Run: headless pygame with SDL's dummy video driver; simulated clock (each Clock.tick advances the game by its frame time, no real sleeping); random seed 0; keys injected as events and as key.get_pressed() state; no mouse input.
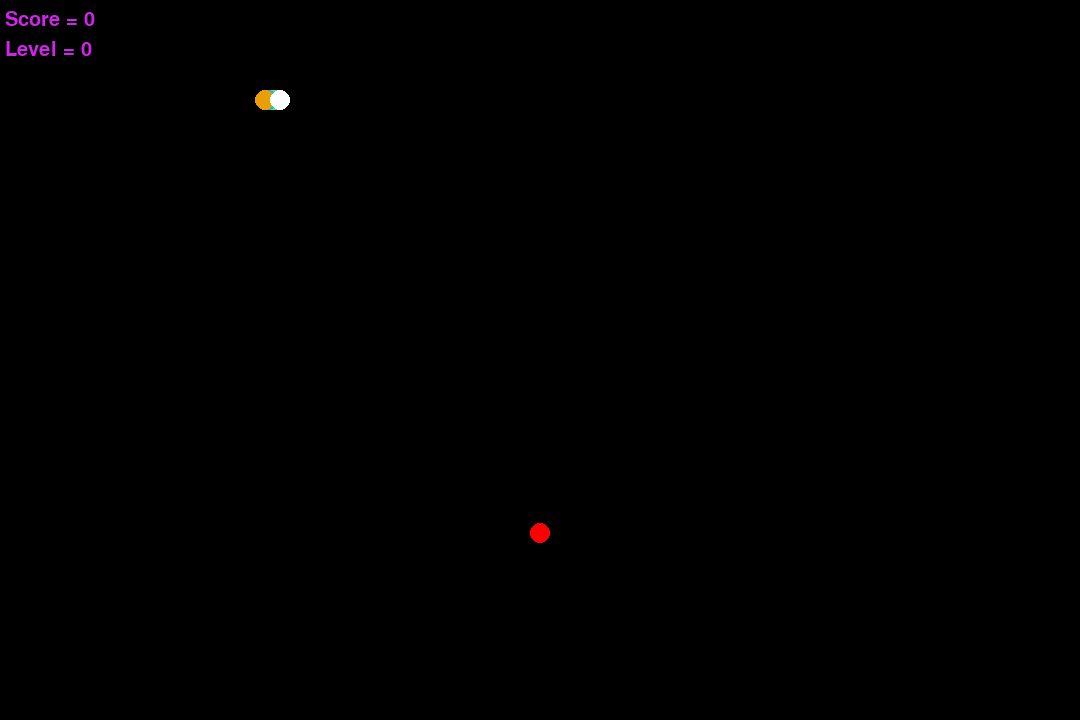
Frame 1 of 3 · flips 1–60 · no input
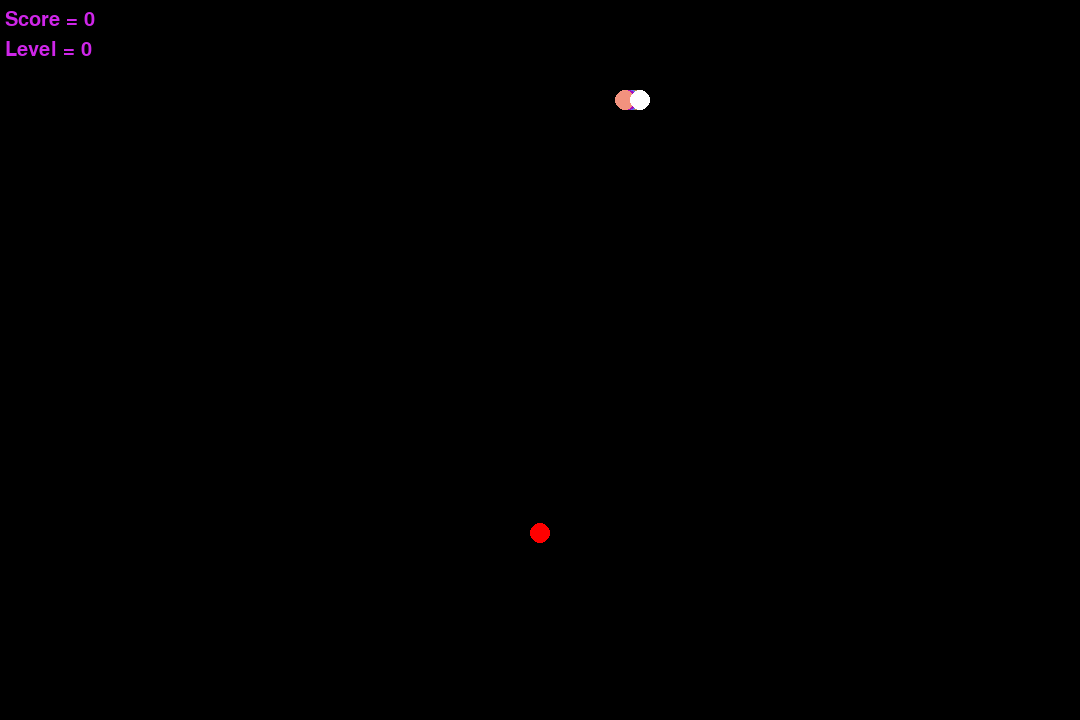
Frame 2 of 3 · flips 61–180 · tapped SPACE, RETURN · held RIGHT (→), D
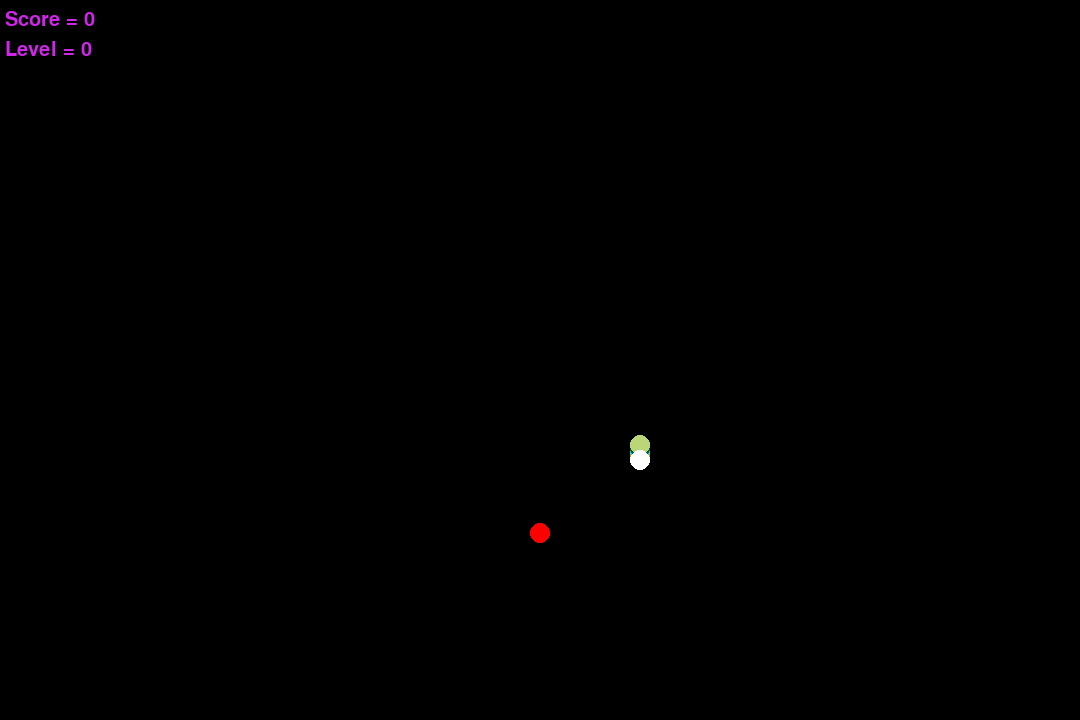
Frame 3 of 3 · flips 181–300 · held DOWN (↓), S

The pygame program that drew these frames:

import pygame 

import random 
 
pygame.init() 
 
pygame.font.init() 
font = pygame.font.SysFont("Verdana", 30) 
font_small = pygame.font.SysFont("Verdana", 20) 
game_over = font.render("Game Over", True, (0, 0, 0)) 
 
score = 0 
level = 0 
 
screen_size = (1080, 720) 
screen = pygame.display.set_mode(screen_size) 
 
pygame.display.set_caption('ZMEIKA') 
 
FPS = 60
d = 3 
 
running = True 
 
color_change1 = random.randint(0, 255) 
color_change2 = random.randint(0, 255) 
color_change3 = random.randint(0, 255) 
 
class Snake: 
    def __init__(self): 
        self.size = 1 
        self.elements = [[100, 100]] 
        self.radius = 10
        self.dx = d
        self.dy = 0 
        self.grow = False 
        self.dir = 'right' 
        self.need_to_grow = 5
 
    def draw(self): 
         
        for element in self.elements[1 : ]: 
            color_change1 = random.randint(0, 255) 
            color_change2 = random.randint(0, 255) 
            color_change3 = random.randint(0, 255) 
            pygame.draw.circle(screen, (color_change1, color_change2, color_change3), element, self.radius) 
         
        pygame.draw.circle(screen, (255, 255, 255), (self.elements[0][0], self.elements[0][1]), self.radius) 
     
 
    def move(self): 
        global running 
        if self.need_to_grow > 0: 
            self.need_to_grow -= 1 
            self.grow = True 
 
        self.elements.insert(0, [self.elements[0][0] + self.dx, self.elements[0][1] + self.dy])     
         
        if not self.grow: 
            self.elements.pop() 
        else: 
            self.grow = False 
            self.size += 1 
         
        if self.elements[0] in self.elements[1 : ]: 
            running = False 
 
class Fruit: 
 
    def __init__(self): 
        self.radius = 10 
        self.generate() 
     
    def draw(self): 
        pygame.draw.circle(screen, (255, 0, 0), (self.x, self.y), self.radius) 
 
 
    def generate(self): 
        global snake 
        self.x = random.randint(10, screen_size[0] - 10) 
        self.y = random.randint(10, screen_size[1] - 10) 
 
         
 
        for i in range(snake.size): 
            if(abs(snake.elements[i][0] - self.x) <= self.radius + snake.radius and abs(snake.elements[i][1] - self.y) <= self.radius + snake.radius): 
                self.generate() 
 

snake = Snake() 
fruit = Fruit() 
clock = pygame.time.Clock() 
 
 
while running: 
    Ticks = clock.tick(FPS) 
    for event in pygame.event.get(): 
        if event.type == pygame.QUIT: 
            running = False 
            FPS.sleep(2) 
            screen.fill() 
            screen.blit(game_over, (30, 250)) 
        if event.type == pygame.KEYDOWN: 
            if event.key == pygame.K_ESCAPE: 
                running = False 
            if event.key == pygame.K_LEFT and snake.dir != 'right': 
                snake.dx = -d 
                snake.dy = 0 
                snake.dir = 'left' 
            if event.key == pygame.K_RIGHT and snake.dir != 'left': 
                snake.dx = d 
                snake.dy = 0 
                snake.dir = 'right' 
            if event.key == pygame.K_UP and snake.dir != 'down': 
                snake.dx = 0 
                snake.dy = -d 
                snake.dir = 'up' 
            if event.key == pygame.K_DOWN and snake != 'up': 
                snake.dx = 0; 
                snake.dy = d 
                snake.dir = 'down' 
            if event.key == pygame.K_1: 
                snake.need_to_grow = 5 
    if snake.elements[0][0] < 0: 
        snake.elements[0][0] = screen_size[0] 
    if snake.elements[0][0] > screen_size[0]: 
        snake.elements[0][0] = 0 
    if snake.elements[0][1] < 0: 
        snake.elements[0][1] = screen_size[1] 
    if snake.elements[0][1] > screen_size[1]: 
        snake.elements[0][1] = 0 
 
 
    if(abs(snake.elements[0][0] - fruit.x) <= (fruit.radius + snake.radius) and abs(snake.elements[0][1] - fruit.y) <= (fruit.radius + snake.radius)): 
        snake.need_to_grow = 5 
        score += 10 
        if score%10==0: 
            FPS += 50 
            level += 1 
        fruit.generate() 
     
 
    scoretext = font.render("Score = "+str(score), 1, (207, 38, 233)) 
    leveltext = font.render("Level = "+str(level), 1, (207, 38, 233)) 
     
    snake.move() 
    screen.fill((0, 0, 0)) 
    screen.blit(scoretext, (5, 10)) 
    screen.blit(leveltext, (5, 40)) 
    snake.draw() 
    fruit.draw() 
    pygame.display.flip()
